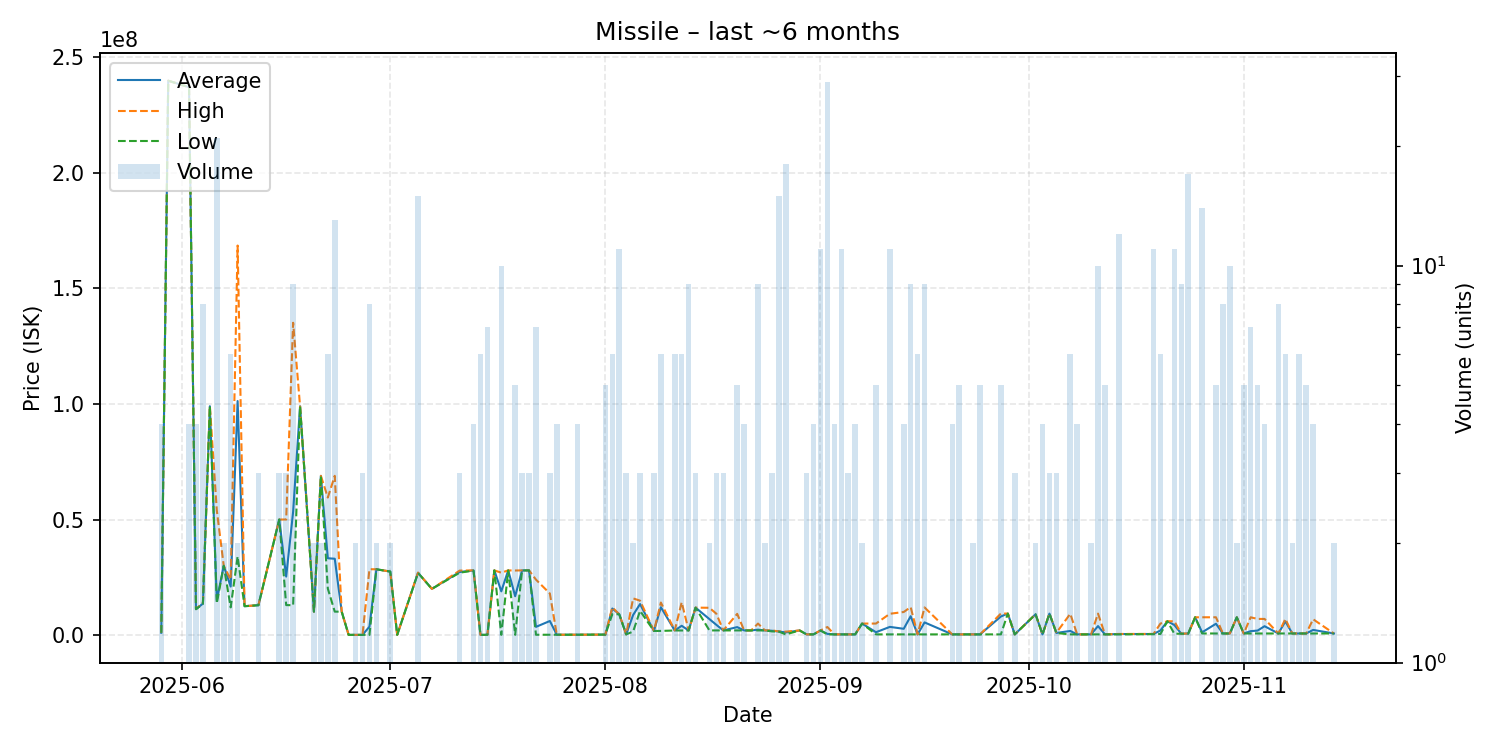

The data file committed next to this chart (first rows):
date, average, highest, lowest, order_count, volume
2025-05-29, 1010000, 1010000, 1010000, 1, 4
2025-05-30, 239800000, 239800000, 239800000, 1, 1
2025-06-02, 237000000, 237000000, 237000000, 2, 4
2025-06-03, 11240000, 11250000, 11210000, 2, 4
2025-06-04, 13625000, 14000000, 13500000, 2, 8
2025-06-05, 99000000, 99000000, 99000000, 1, 1
2025-06-06, 15096190, 53990000, 13750000, 9, 21
2025-06-07, 30000000, 30000000, 30000000, 2, 2
2025-06-08, 20996667, 23995000, 12000000, 5, 6
2025-06-09, 101245000, 168500000, 33990000, 2, 2
2025-06-10, 12500000, 12500000, 12500000, 1, 1
2025-06-12, 12930000, 12930000, 12930000, 1, 3
2025-06-15, 49990000, 49990000, 49990000, 3, 3
2025-06-16, 25316667, 50000000, 12975000, 3, 3
2025-06-17, 53361111, 135100000, 12935000, 5, 9
2025-06-18, 99000000, 99000000, 99000000, 1, 1
2025-06-20, 10140000, 10140000, 10140000, 1, 2
2025-06-21, 68890000, 68890000, 68890000, 2, 2
2025-06-22, 33238333, 59500000, 20110000, 4, 6
2025-06-23, 33030769, 68900000, 10155000, 6, 13
2025-06-24, 10130000, 10130000, 10130000, 1, 1
2025-06-25, 101000, 101000, 101000, 1, 1
2025-06-26, 101000, 101000, 101000, 1, 2
2025-06-27, 101000, 101000, 101000, 1, 3
2025-06-28, 3649625, 28490000, 101000, 4, 8
2025-06-29, 28480000, 28480000, 28480000, 2, 2
2025-07-01, 27490000, 27490000, 27490000, 1, 2
2025-07-02, 111200, 111200, 111200, 1, 1
2025-07-05, 26960000, 27030000, 26890000, 4, 15
2025-07-07, 20000000, 20000000, 20000000, 1, 1
2025-07-11, 27300000, 27900000, 27000000, 2, 3
2025-07-13, 27975000, 28000000, 27900000, 3, 4
2025-07-14, 117100, 117100, 117100, 2, 6
2025-07-15, 117829, 118000, 117600, 2, 7
2025-07-16, 27990000, 27990000, 27990000, 1, 1
2025-07-17, 18933800, 27000000, 119300, 5, 10
2025-07-18, 27990000, 27990000, 27990000, 1, 1
2025-07-19, 16816080, 27940000, 120200, 3, 5
2025-07-20, 27983333, 28000000, 27950000, 2, 3
2025-07-21, 28000000, 28000000, 28000000, 2, 3
2025-07-22, 3561971, 23990000, 157200, 3, 7
2025-07-24, 6102467, 17990000, 158700, 2, 3
2025-07-25, 160325, 160400, 160100, 2, 4
2025-07-28, 166800, 166800, 166800, 1, 4
2025-07-31, 210500, 210500, 210500, 1, 1
2025-08-01, 214400, 214400, 214400, 1, 5
2025-08-02, 11499833, 11990000, 9019000, 4, 6
2025-08-03, 9018636, 9019000, 9018000, 3, 11
2025-08-04, 318800, 318800, 318800, 1, 3
2025-08-05, 8702500, 15880000, 1525000, 2, 2
2025-08-06, 13426667, 14890000, 10500000, 3, 3
2025-08-08, 1801000, 1801000, 1801000, 1, 3
2025-08-09, 12076833, 14090000, 1811000, 4, 6
2025-08-11, 2000000, 2000000, 2000000, 1, 6
2025-08-12, 4034500, 14200000, 2001000, 3, 6
2025-08-13, 2009333, 2010000, 2009000, 2, 9
2025-08-14, 11876667, 11885000, 11860000, 3, 3
2025-08-16, 6919000, 11820000, 2018000, 2, 2
2025-08-17, 4430333, 9230000, 2030500, 3, 3
2025-08-18, 2027333, 2030000, 2026000, 2, 3
... 64 more rows
